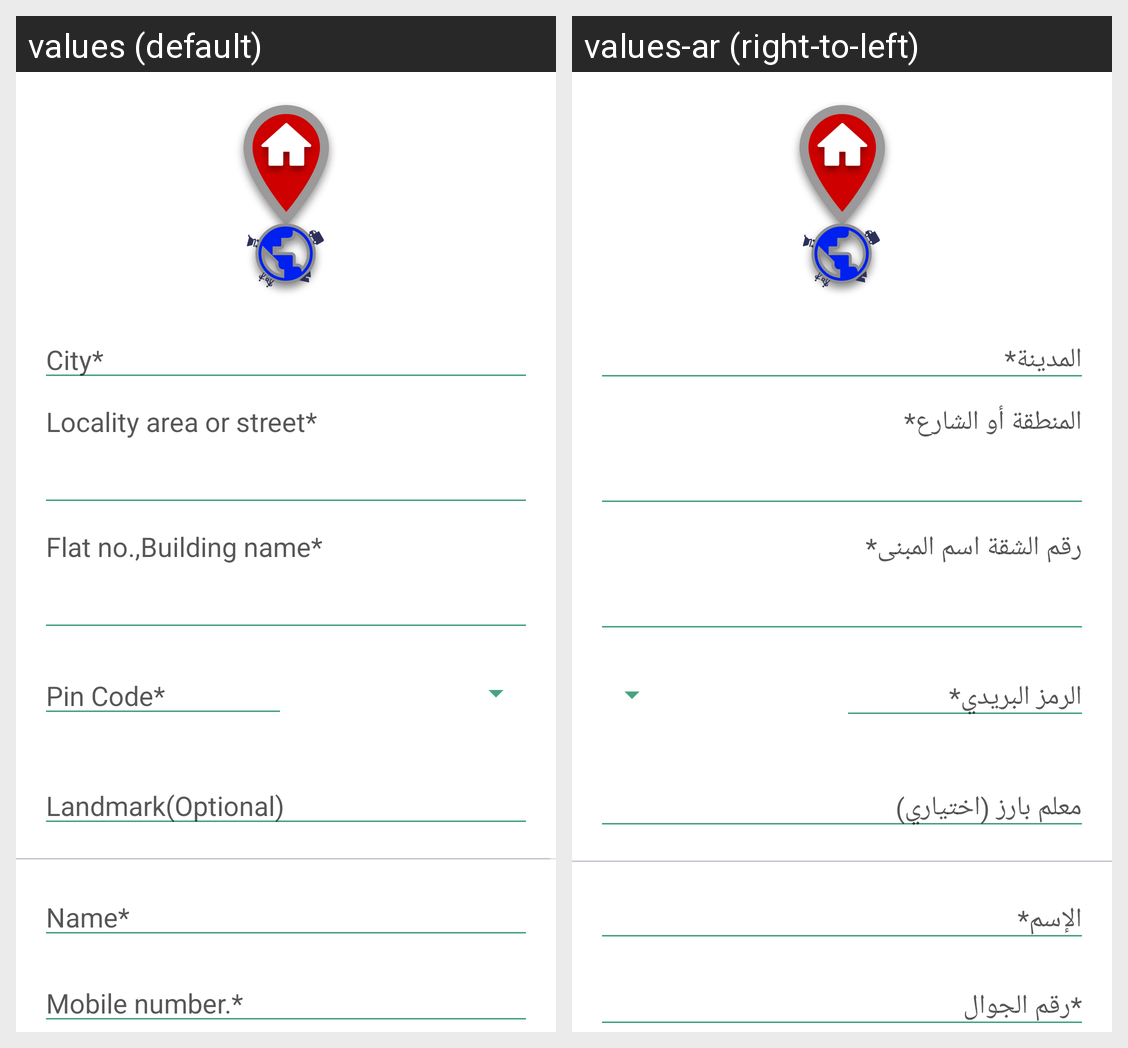

This grid shows one Android layout under two languages. Give, for every string resource on the screen, its name, the default text and each shown locale's text.
Android screen res/layout/fragment_add_address.xml rendered under 2 locales, left to right: values (default), values-ar (right-to-left). Device: Nexus 5 (rendered at 1080×1920; each locale shown at half size, 540×960, under a caption strip naming it); theme Base.Theme.MyMall.
Strings drawn on this screen, with the default value and each locale's value (text and hints the layout hard-codes, and strings that could not be matched under every locale, appear in the picture but are not listed):

city
  values: City*
  values-ar: المدينة*

locality_area_or_street
  values: Locality area or street*
  values-ar: المنطقة أو الشارع*

flat_no_building_name
  values: Flat no.,Building name*
  values-ar: رقم الشقة اسم المبنى*

pin_code
  values: Pin Code*
  values-ar: الرمز البريدي*

landmark_optional
  values: Landmark(Optional)
  values-ar: معلم بارز (اختياري)

name
  values: Name*
  values-ar: الإسم*

mobile_no
  values: Mobile number.*
  values-ar: رقم الجوال*
